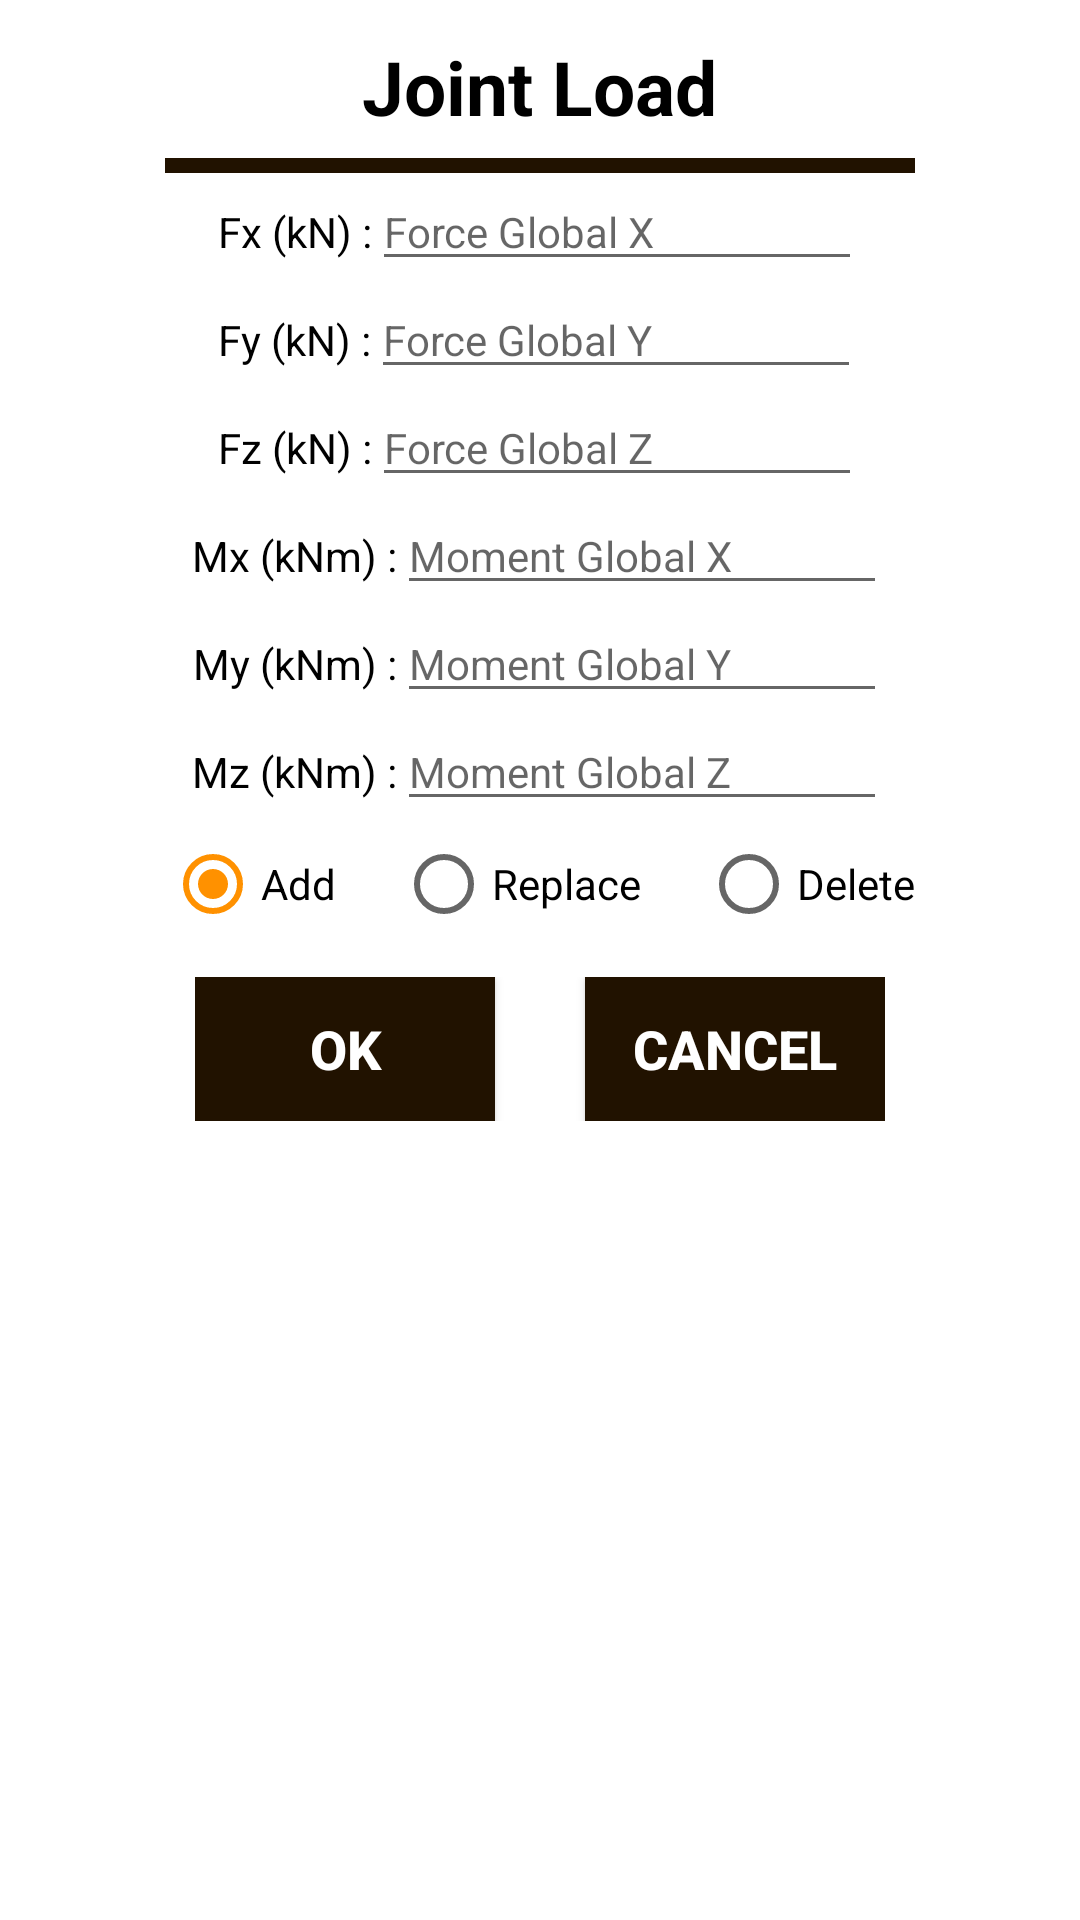

Write the Android layout XML for this screen, with the resource values it uses.
<!-- AndroidManifest.xml: application theme AppTheme -->
<!-- res/layout/dialog_11jointload.xml -->
<?xml version="1.0" encoding="utf-8"?>
<LinearLayout
    xmlns:android="http://schemas.android.com/apk/res/android"
    android:layout_width="325dp"
    android:layout_height="450dp"
    android:padding="5dp"
    android:orientation="vertical"
    android:layout_gravity="center"
    android:background="@color/dialogBackground">

    <TextView
        android:layout_width="wrap_content"
        android:layout_height="wrap_content"
        android:padding="7dp"
        android:textColor="@color/colorTextBlack"
        android:text="Joint Load"
        android:textSize="25sp"
        android:textStyle="bold"
        android:layout_gravity="center_horizontal"
        android:gravity="center" />

    <ImageView
        android:layout_width="match_parent"
        android:layout_height="5dp"
        android:background="@color/colorLine"
        android:layout_marginStart="50dp"
        android:layout_marginEnd="50dp"
        android:layout_marginBottom="0dp"/>

    <LinearLayout
        android:layout_width="wrap_content"
        android:layout_height="wrap_content"
        android:layout_gravity="center"
        android:orientation="horizontal">

        <TextView
            android:layout_width="wrap_content"
            android:layout_height="wrap_content"
            android:text="Fx (kN) :"
            android:textColor="@color/colorTextBlack" />

        <EditText
            android:id="@+id/txtForceX"
            android:layout_width="match_parent"
            android:layout_height="wrap_content"
            android:ems="10"
            android:hint="Force Global X"
            android:inputType="numberSigned|numberDecimal"
            android:textColor="@color/colorTextBlack"
            android:textSize="14sp" />
    </LinearLayout>

    <LinearLayout
        android:layout_width="wrap_content"
        android:layout_height="wrap_content"
        android:layout_gravity="center"
        android:orientation="horizontal">

        <TextView
            android:layout_width="wrap_content"
            android:layout_height="wrap_content"
            android:text="Fy (kN) :"
            android:textColor="@color/colorTextBlack" />

        <EditText
            android:id="@+id/txtForceY"
            android:layout_width="match_parent"
            android:layout_height="wrap_content"
            android:ems="10"
            android:hint="Force Global Y"
            android:inputType="numberSigned|numberDecimal"
            android:textSize="14sp" />
    </LinearLayout>

    <LinearLayout
        android:layout_width="wrap_content"
        android:layout_height="wrap_content"
        android:layout_gravity="center"
        android:orientation="horizontal">

        <TextView
            android:layout_width="wrap_content"
            android:layout_height="wrap_content"
            android:text="Fz (kN) :"
            android:textColor="@color/colorTextBlack" />

        <EditText
            android:id="@+id/txtForceZ"
            android:layout_width="match_parent"
            android:layout_height="wrap_content"
            android:ems="10"
            android:hint="Force Global Z"
            android:inputType="numberSigned|numberDecimal"
            android:textColor="@color/colorTextBlack"
            android:textSize="14sp" />
    </LinearLayout>

    <LinearLayout
        android:layout_width="wrap_content"
        android:layout_height="wrap_content"
        android:layout_gravity="center"
        android:orientation="horizontal">

        <TextView
            android:layout_width="wrap_content"
            android:layout_height="wrap_content"
            android:text="Mx (kNm) :"
            android:textColor="@color/colorTextBlack" />

        <EditText
            android:id="@+id/txtMomentX"
            android:layout_width="match_parent"
            android:layout_height="wrap_content"
            android:ems="10"
            android:hint="Moment Global X"
            android:inputType="numberSigned|numberDecimal"
            android:textColor="@color/colorTextBlack"
            android:textSize="14sp" />
    </LinearLayout>

    <LinearLayout
        android:layout_width="wrap_content"
        android:layout_height="wrap_content"
        android:layout_gravity="center"
        android:orientation="horizontal">

        <TextView
            android:layout_width="wrap_content"
            android:layout_height="wrap_content"
            android:text="My (kNm) :"
            android:textColor="@color/colorTextBlack" />

        <EditText
            android:id="@+id/txtMomentY"
            android:layout_width="match_parent"
            android:layout_height="wrap_content"
            android:ems="10"
            android:hint="Moment Global Y"
            android:inputType="numberSigned|numberDecimal"
            android:textColor="@color/colorTextBlack"
            android:textSize="14sp" />
    </LinearLayout>

    <LinearLayout
        android:layout_width="wrap_content"
        android:layout_height="wrap_content"
        android:layout_gravity="center"
        android:orientation="horizontal">

        <TextView
            android:layout_width="wrap_content"
            android:layout_height="wrap_content"
            android:text="Mz (kNm) :"
            android:textColor="@color/colorTextBlack" />

        <EditText
            android:id="@+id/txtMomentZ"
            android:layout_width="match_parent"
            android:layout_height="wrap_content"
            android:ems="10"
            android:hint="Moment Global Z"
            android:inputType="numberSigned|numberDecimal"
            android:textColor="@color/colorTextBlack"
            android:textSize="14sp" />
    </LinearLayout>

    <LinearLayout
        android:layout_width="match_parent"
        android:layout_height="wrap_content"
        android:layout_marginTop="5dp"
        android:orientation="horizontal"
        android:layout_gravity="center_horizontal">

        <RadioGroup
            android:id="@+id/rgJointLoad"
            android:layout_width="match_parent"
            android:layout_height="wrap_content"
            android:gravity="center_horizontal"
            android:orientation="horizontal">

            <RadioButton
                android:id="@+id/rbtnAddJointLoad"
                android:layout_width="wrap_content"
                android:layout_height="wrap_content"
                android:text="Add"
                android:textColor="@color/colorTextBlack"
                android:gravity="center"
                android:layout_gravity="center_horizontal"
                android:checked="true"
                android:layout_marginEnd="20dp"/>

            <RadioButton
                android:id="@+id/rbtnReplaceJointLoad"
                android:layout_width="wrap_content"
                android:layout_height="wrap_content"
                android:text="Replace"
                android:textColor="@color/colorTextBlack"
                android:gravity="center"
                android:layout_gravity="center_horizontal" />

            <RadioButton
                android:id="@+id/rbtnDeleteJointLoad"
                android:layout_width="wrap_content"
                android:layout_height="wrap_content"
                android:text="Delete"
                android:textColor="@color/colorTextBlack"
                android:gravity="center"
                android:layout_gravity="center_horizontal"
                android:layout_marginStart="20dp"/>
        </RadioGroup>

    </LinearLayout>

    <LinearLayout
        android:layout_marginTop="15dp"
        android:layout_width="wrap_content"
        android:layout_height="wrap_content"
        android:layout_gravity="center_horizontal"
        android:orientation="horizontal">

        <Button
            android:id="@+id/btnOKJointLoad"
            android:layout_width="100dp"
            android:layout_height="match_parent"
            android:layout_gravity="center"
            android:layout_marginEnd="15dp"
            android:background="@color/buttonBackground"
            android:gravity="center"
            android:text="ok"
            android:textColor="@color/buttonText"
            android:textSize="18sp"
            android:textStyle="bold" />

        <Button
            android:id="@+id/btnCancelJointLoad"
            android:layout_width="100dp"
            android:layout_height="wrap_content"
            android:layout_gravity="center"
            android:layout_marginStart="15dp"
            android:background="@color/buttonBackground"
            android:gravity="center"
            android:text="cancel"
            android:textColor="@color/buttonText"
            android:textSize="18sp"
            android:textStyle="bold" />
    </LinearLayout>


</LinearLayout>
<!-- resources referenced by this layout -->
<resources>
  <color name="buttonBackground">#211200</color>
  <color name="buttonText">#FFFFFF</color>
  <color name="colorLine">#211200</color>
  <color name="colorTextBlack">#000000</color>
  <color name="dialogBackground">#FFFFFF</color>
  <style name="AppTheme" parent="Theme.AppCompat.Light.DarkActionBar">
          
          <item name="colorPrimary">@color/colorPrimary</item>
          <item name="colorPrimaryDark">@color/colorPrimaryDark</item>
          <item name="colorAccent">@color/colorAccent</item>
      </style>
  <color name="colorPrimary">#211200</color>
  <color name="colorPrimaryDark">#211200</color>
  <color name="colorAccent">#FF9100</color>
</resources>
